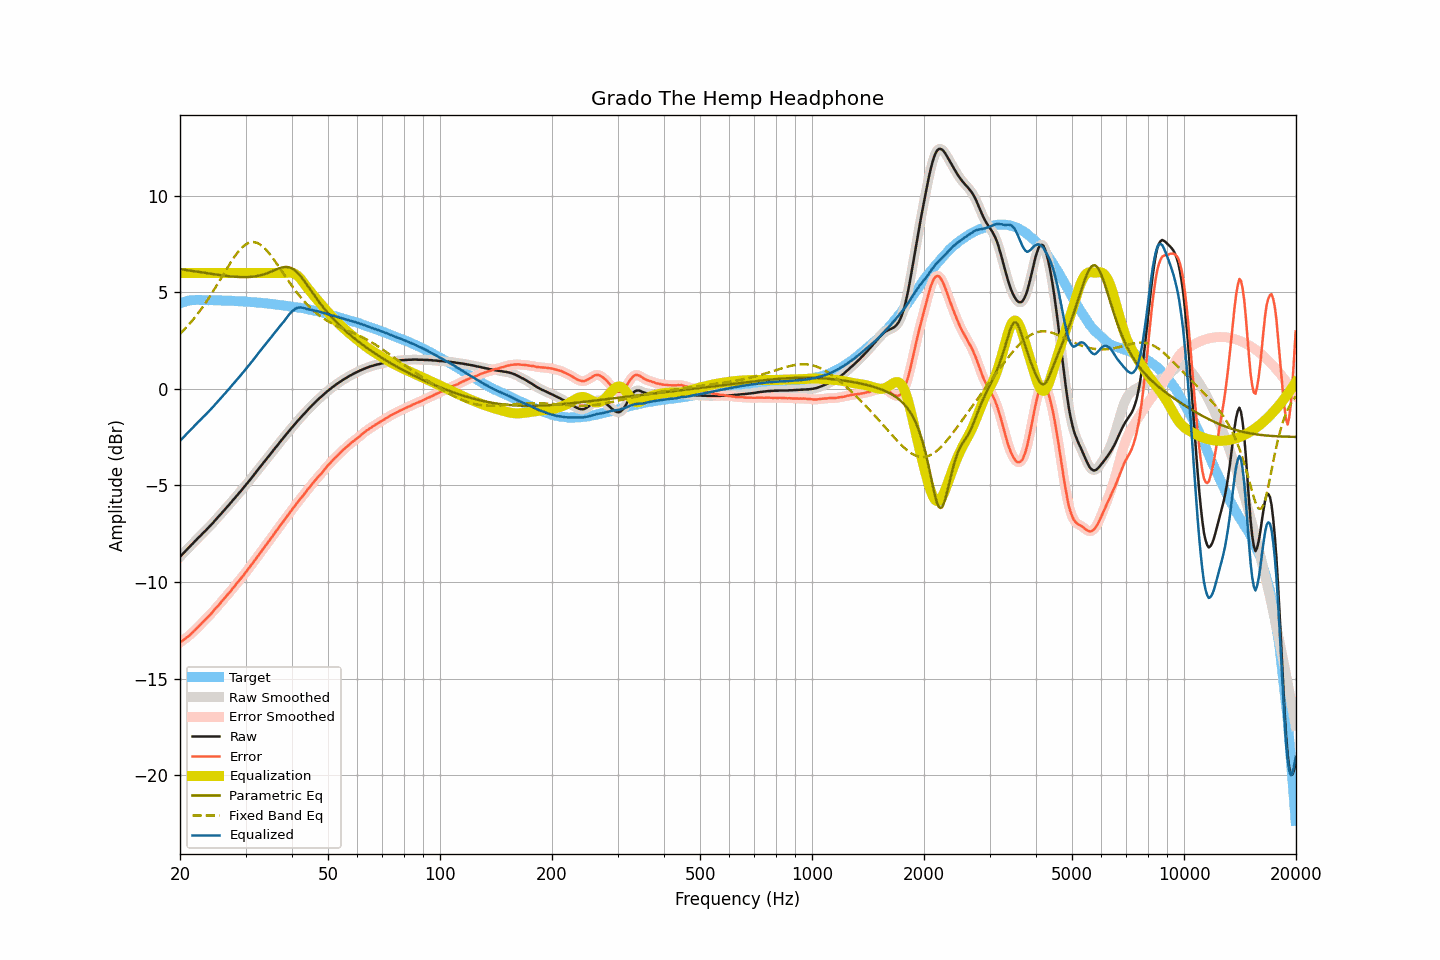

Source data for this figure (header and first rows):
frequency, raw, smoothed, error, error_smoothed, equalization, parametric_eq, fixed_band_eq, equalized_raw, equalized_smoothed, target
20.00, -8.69, -8.69, -13.12, -13.12, 6.00, 6.20, 2.85, -2.69, -2.69, 4.43
20.20, -8.60, -8.60, -13.06, -13.06, 6.00, 6.19, 2.93, -2.60, -2.60, 4.46
20.40, -8.52, -8.52, -13.01, -13.00, 6.00, 6.18, 3.02, -2.52, -2.52, 4.49
20.61, -8.43, -8.43, -12.94, -12.94, 6.00, 6.16, 3.10, -2.43, -2.43, 4.51
20.81, -8.34, -8.34, -12.88, -12.88, 6.00, 6.15, 3.19, -2.34, -2.34, 4.54
21.02, -8.25, -8.25, -12.82, -12.81, 6.00, 6.14, 3.28, -2.25, -2.25, 4.57
21.23, -8.17, -8.17, -12.75, -12.75, 6.00, 6.13, 3.38, -2.17, -2.17, 4.58
21.44, -8.08, -8.08, -12.67, -12.67, 6.00, 6.11, 3.47, -2.08, -2.08, 4.59
21.66, -8.00, -8.00, -12.60, -12.59, 6.00, 6.10, 3.57, -2.00, -2.00, 4.60
21.87, -7.91, -7.91, -12.51, -12.51, 6.00, 6.09, 3.67, -1.91, -1.91, 4.60
22.09, -7.83, -7.83, -12.44, -12.43, 6.00, 6.08, 3.78, -1.83, -1.83, 4.60
22.31, -7.74, -7.74, -12.34, -12.35, 6.00, 6.06, 3.89, -1.74, -1.74, 4.60
22.54, -7.66, -7.66, -12.27, -12.27, 6.00, 6.05, 4.00, -1.66, -1.66, 4.60
22.76, -7.58, -7.58, -12.18, -12.18, 6.00, 6.04, 4.11, -1.58, -1.58, 4.60
22.99, -7.49, -7.50, -12.08, -12.09, 6.00, 6.03, 4.23, -1.49, -1.50, 4.59
23.22, -7.41, -7.41, -12.00, -12.00, 6.00, 6.01, 4.35, -1.41, -1.41, 4.59
23.45, -7.33, -7.33, -11.92, -11.92, 6.00, 6.00, 4.47, -1.33, -1.33, 4.59
23.69, -7.24, -7.25, -11.83, -11.84, 6.00, 5.99, 4.59, -1.24, -1.25, 4.59
23.92, -7.16, -7.16, -11.75, -11.75, 6.00, 5.97, 4.72, -1.16, -1.16, 4.59
24.16, -7.07, -7.07, -11.67, -11.67, 6.00, 5.96, 4.85, -1.07, -1.07, 4.60
24.40, -6.98, -6.98, -11.58, -11.57, 6.00, 5.95, 4.98, -0.98, -0.98, 4.60
24.65, -6.89, -6.89, -11.48, -11.48, 6.00, 5.94, 5.11, -0.89, -0.89, 4.59
24.89, -6.79, -6.79, -11.38, -11.38, 6.00, 5.93, 5.24, -0.79, -0.79, 4.59
25.14, -6.70, -6.70, -11.28, -11.29, 6.00, 5.91, 5.38, -0.70, -0.70, 4.58
25.39, -6.61, -6.61, -11.19, -11.19, 6.00, 5.90, 5.52, -0.61, -0.61, 4.58
25.65, -6.52, -6.52, -11.10, -11.10, 6.00, 5.89, 5.66, -0.52, -0.52, 4.58
25.91, -6.42, -6.43, -11.00, -11.00, 6.00, 5.88, 5.80, -0.42, -0.43, 4.57
26.16, -6.33, -6.33, -10.90, -10.90, 6.00, 5.87, 5.94, -0.33, -0.33, 4.57
26.43, -6.24, -6.24, -10.81, -10.81, 6.00, 5.86, 6.07, -0.24, -0.24, 4.57
26.69, -6.14, -6.15, -10.71, -10.71, 6.00, 5.85, 6.21, -0.14, -0.15, 4.57
26.96, -6.05, -6.05, -10.62, -10.62, 6.00, 5.84, 6.35, -0.05, -0.05, 4.57
27.23, -5.95, -5.95, -10.52, -10.52, 6.00, 5.83, 6.48, 0.05, 0.05, 4.57
27.50, -5.85, -5.85, -10.42, -10.42, 6.00, 5.82, 6.61, 0.15, 0.15, 4.56
27.77, -5.75, -5.75, -10.30, -10.31, 6.00, 5.81, 6.73, 0.25, 0.25, 4.55
28.05, -5.66, -5.66, -10.21, -10.21, 6.00, 5.81, 6.86, 0.34, 0.34, 4.55
28.33, -5.56, -5.56, -10.10, -10.10, 6.00, 5.80, 6.97, 0.44, 0.44, 4.54
28.62, -5.46, -5.47, -10.00, -10.00, 6.00, 5.79, 7.08, 0.54, 0.53, 4.54
28.90, -5.37, -5.37, -9.91, -9.90, 6.00, 5.79, 7.18, 0.63, 0.63, 4.54
29.19, -5.27, -5.27, -9.80, -9.80, 6.00, 5.79, 7.27, 0.73, 0.73, 4.53
29.48, -5.17, -5.17, -9.70, -9.70, 6.00, 5.79, 7.35, 0.83, 0.83, 4.53
29.78, -5.07, -5.07, -9.59, -9.60, 6.00, 5.78, 7.42, 0.93, 0.93, 4.52
30.08, -4.97, -4.97, -9.49, -9.49, 6.00, 5.79, 7.48, 1.03, 1.03, 4.52
30.38, -4.87, -4.87, -9.38, -9.38, 6.00, 5.79, 7.53, 1.13, 1.13, 4.51
30.68, -4.76, -4.77, -9.27, -9.27, 6.00, 5.79, 7.56, 1.24, 1.23, 4.51
30.99, -4.66, -4.66, -9.16, -9.16, 6.00, 5.80, 7.59, 1.34, 1.34, 4.49
31.30, -4.55, -4.55, -9.04, -9.05, 6.00, 5.81, 7.60, 1.45, 1.45, 4.49
31.61, -4.45, -4.45, -8.94, -8.93, 6.00, 5.82, 7.60, 1.55, 1.55, 4.49
31.93, -4.34, -4.34, -8.82, -8.82, 6.00, 5.83, 7.58, 1.66, 1.66, 4.48
32.24, -4.24, -4.24, -8.70, -8.71, 6.00, 5.84, 7.56, 1.76, 1.76, 4.46
32.57, -4.13, -4.13, -8.59, -8.59, 6.00, 5.86, 7.51, 1.87, 1.87, 4.46
32.89, -4.02, -4.02, -8.48, -8.48, 6.00, 5.88, 7.47, 1.98, 1.98, 4.46
33.22, -3.92, -3.92, -8.37, -8.37, 6.00, 5.90, 7.40, 2.08, 2.08, 4.45
33.55, -3.81, -3.81, -8.25, -8.25, 6.00, 5.93, 7.33, 2.19, 2.19, 4.44
33.89, -3.71, -3.71, -8.14, -8.14, 6.00, 5.95, 7.25, 2.29, 2.29, 4.43
34.23, -3.60, -3.60, -8.03, -8.03, 6.00, 5.98, 7.16, 2.40, 2.40, 4.43
34.57, -3.50, -3.50, -7.92, -7.92, 6.00, 6.01, 7.06, 2.50, 2.50, 4.41
34.92, -3.40, -3.40, -7.80, -7.81, 6.00, 6.05, 6.96, 2.60, 2.60, 4.40
35.27, -3.29, -3.30, -7.69, -7.69, 6.00, 6.08, 6.85, 2.71, 2.70, 4.40
35.62, -3.19, -3.19, -7.58, -7.57, 6.00, 6.12, 6.74, 2.81, 2.81, 4.38
35.97, -3.08, -3.08, -7.45, -7.46, 6.00, 6.15, 6.62, 2.92, 2.92, 4.37
... 635 more rows
